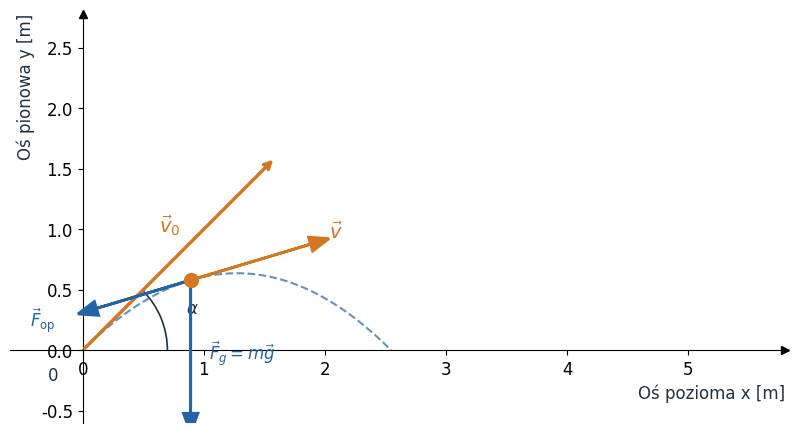

The script that saved this image:
from pathlib import Path
import numpy as np
import matplotlib.pyplot as plt
from matplotlib.patches import Arc

# Konfiguracja ścieżek i stylu
OUT = Path("files/rzut_ukosny")
OUT.mkdir(parents=True, exist_ok=True)
BLUE, ORANGE, INK = "#2463A6", "#D47722", "#233044"

plt.rcParams.update({
    "font.family": "DejaVu Sans",
    "font.size": 12,
    "axes.labelcolor": INK,
    "text.color": INK,
    "axes.spines.top": False,
    "axes.spines.right": False,
})


def zapisz(fig, nazwa):
    """Zapisuje wykres w wysokiej rozdzielczości i wyświetla go."""
    fig.savefig(OUT / f"{nazwa}.png", dpi=300, bbox_inches="tight")
    if plt.get_backend().lower() != "agg":
        plt.show()
    plt.close(fig)


# --- Dane do schematu (poglądowe) ---
v0_mag = 5.0
alpha_deg = 45.0
alpha_rad = np.radians(alpha_deg)
g = 9.81

# Całkowity czas lotu i punkt pokazowy na torze (35% czasu lotu)
t_calkowity = (2 * v0_mag * np.sin(alpha_rad)) / g
czas_pokazu = 0.35 * t_calkowity

x_pokazu = v0_mag * np.cos(alpha_rad) * czas_pokazu
y_pokazu = (v0_mag * np.sin(alpha_rad) * czas_pokazu) - (0.5 * g * czas_pokazu**2)

# Składowe prędkości w punkcie pokazowym
vx_pokazu = v0_mag * np.cos(alpha_rad)
vy_pokazu = (v0_mag * np.sin(alpha_rad)) - (g * czas_pokazu)

# --- Generowanie rysunku ---
fig, ax = plt.subplots(figsize=(10, 6))

# 1. Ustawienia osi
ax.set(xlim=(-0.6, v0_mag + 0.8), ylim=(-0.6, y_pokazu + 2.2))
ax.set_aspect("equal")
ax.set_xlabel("Oś pozioma x [m]", loc="right")
ax.set_ylabel("Oś pionowa y [m]", loc="top")

ax.spines["left"].set_position("zero")
ax.spines["bottom"].set_position("zero")
ax.spines["right"].set_color("none")
ax.spines["top"].set_color("none")
ax.plot(1, 0, ">k", transform=ax.get_yaxis_transform(), clip_on=False)
ax.plot(0, 1, "^k", transform=ax.get_xaxis_transform(), clip_on=False)
ax.text(-0.2, -0.25, "0", fontsize=12, ha="right")

# 2. Tor lotu (linia przerywana)
t_lin = np.linspace(0, t_calkowity, 500)
x_lin = v0_mag * np.cos(alpha_rad) * t_lin
y_lin = (v0_mag * np.sin(alpha_rad) * t_lin) - (0.5 * g * t_lin**2)
ax.plot(x_lin, y_lin, color=BLUE, linestyle="--", alpha=0.7)

# 3. Wektor prędkości początkowej v0
ax.annotate(
    "",
    xy=(v0_mag * np.cos(alpha_rad) * 0.45, v0_mag * np.sin(alpha_rad) * 0.45),
    xytext=(0, 0),
    arrowprops=dict(arrowstyle="->", color=ORANGE, lw=2.5),
)
ax.text(
    v0_mag * np.cos(alpha_rad) * 0.22 - 0.15,
    v0_mag * np.sin(alpha_rad) * 0.22 + 0.2,
    r"$\vec{v}_0$",
    color=ORANGE,
    fontsize=14,
    fontweight="bold",
)

# 4. Łuk kąta alfa
ax.add_patch(Arc((0, 0), 1.4, 1.4, theta1=0, theta2=alpha_deg, color=INK, lw=1.2))
ax.text(0.85, 0.3, r"$\alpha$", fontsize=12, color=INK)

# 5. Ciało w locie (kropka)
ax.plot(x_pokazu, y_pokazu, "o", color=ORANGE, markersize=10, zorder=5)

# 6. Wektory sił i prędkości w punkcie pokazowym
# Prędkość v (styczna do toru, pomarańczowa)
ax.arrow(
    x_pokazu,
    y_pokazu,
    vx_pokazu * 0.28,
    vy_pokazu * 0.28,
    head_width=0.12,
    head_length=0.16,
    fc=ORANGE,
    ec=ORANGE,
    lw=2,
    zorder=4,
)
ax.text(
    x_pokazu + vx_pokazu * 0.28 + 0.15,
    y_pokazu + vy_pokazu * 0.28 + 0.05,
    r"$\vec{v}$",
    color=ORANGE,
    fontsize=14,
    fontweight="bold",
)

# Grawitacja Fg (pionowo w dół, niebieska)
dlugosc_wektora_g = 1.1
ax.arrow(
    x_pokazu,
    y_pokazu,
    0,
    -dlugosc_wektora_g,
    head_width=0.12,
    head_length=0.16,
    fc=BLUE,
    ec=BLUE,
    lw=2,
    zorder=4,
)
ax.text(
    x_pokazu + 0.15,
    y_pokazu - dlugosc_wektora_g * 0.6,
    r"$\vec{F}_g = m\vec{g}$",
    color=BLUE,
    fontsize=12,
)

# Opór powietrza Fop (przeciwny do v, niebieski)
ax.arrow(
    x_pokazu,
    y_pokazu,
    -vx_pokazu * 0.22,
    -vy_pokazu * 0.22,
    head_width=0.12,
    head_length=0.16,
    fc=BLUE,
    ec=BLUE,
    lw=2,
    zorder=4,
)
ax.text(
    x_pokazu - vx_pokazu * 0.22 - 0.55,
    y_pokazu - vy_pokazu * 0.22 - 0.15,
    r"$\vec{F}_{\mathrm{op}}$",
    color=BLUE,
    fontsize=12,
)

# Zapisanie obrazu
zapisz(fig, "schemat")
print("Schemat wygenerowany poprawnie przy użyciu Pythona.")
